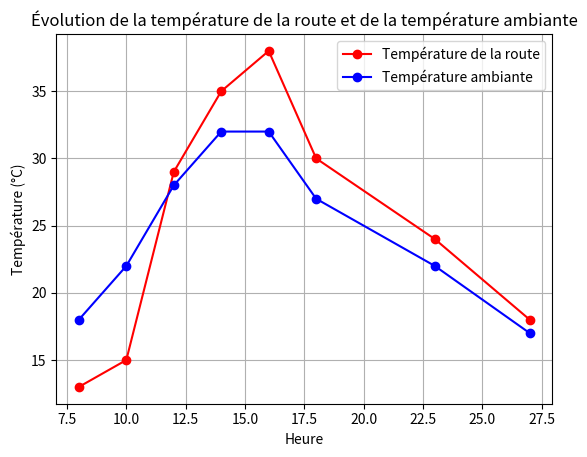

Reproduce this figure in Python.
import matplotlib.pyplot as plt

# Heures de la journée
heures = [8, 10, 12, 14, 16, 18, 23, 27]

# Températures correspondantes en degrés Celsius
temperatures = [18, 22, 28, 32, 32, 27, 22, 17]

temperaturesroad=[13,15,29,35,38,30,24,18]
# Affichage de la courbe d'évolution de la température
plt.plot(heures, temperaturesroad, marker='o', linestyle='-', color='r', label='Température de la route')
plt.plot(heures, temperatures, marker='o', linestyle='-', color='b', label='Température ambiante')

plt.xlabel('Heure')
plt.ylabel('Température (°C)')
plt.title("Évolution de la température de la route et de la température ambiante")
plt.grid(True)
plt.legend()

